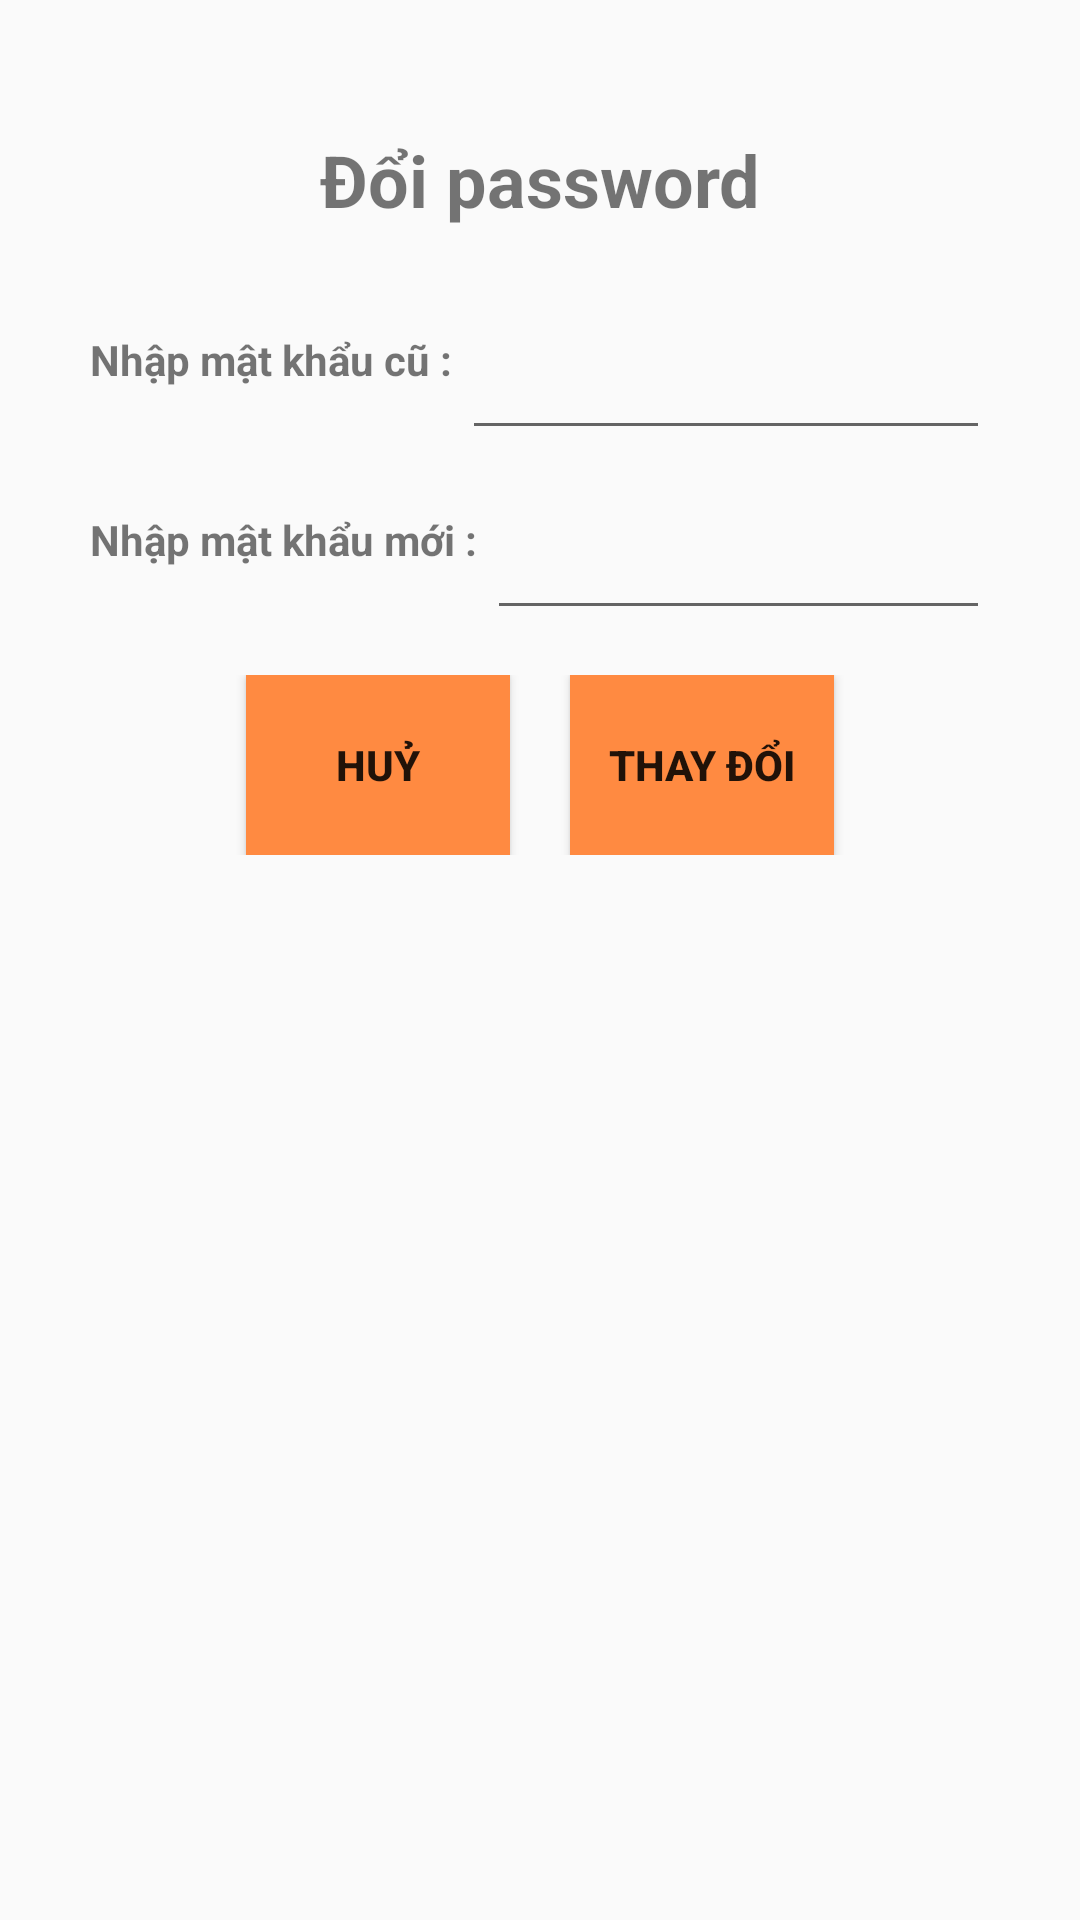

Reconstruct the res/layout file that produces this screen, plus the resources it refers to.
<!-- AndroidManifest.xml: application theme AppTheme -->
<!-- res/layout/dialog_doi_pass.xml -->
<?xml version="1.0" encoding="utf-8"?>
<LinearLayout
    xmlns:android="http://schemas.android.com/apk/res/android"
    android:layout_width="300dp"
    android:layout_height="match_parent"
    android:layout_gravity="center"
    android:orientation="vertical"
    android:padding="30dp"
    android:layout_margin="10dp">
    <TextView
        android:layout_width="match_parent"
        android:layout_height="60dp"
        android:gravity="center"
        android:textStyle="bold"
        android:textSize="24sp"
        android:text="Đổi password"/>
    <LinearLayout
        android:layout_width="match_parent"
        android:layout_height="60dp">
        <TextView
            android:gravity="center"
            android:textStyle="bold"
            android:layout_width="wrap_content"
            android:text="Nhập mật khẩu cũ : "
            android:layout_height="match_parent" />
        <EditText
            android:id="@+id/edt_mat_khau_cu_dialog"
            android:inputType="textPassword"
            android:layout_width="match_parent"
            android:layout_height="match_parent" />
    </LinearLayout>
    <LinearLayout
        android:layout_width="match_parent"
        android:layout_height="60dp">
        <TextView
            android:gravity="center"
            android:textStyle="bold"
            android:layout_width="wrap_content"
            android:text="Nhập mật khẩu mới : "
            android:layout_height="match_parent" />
        <EditText
            android:id="@+id/edt_mat_khau_moi_dialog"
            android:inputType="textPassword"
            android:layout_width="match_parent"
            android:layout_height="match_parent" />
    </LinearLayout>
    <LinearLayout
        android:layout_width="match_parent"
        android:layout_height="60dp"
        android:gravity="center_horizontal"
        android:layout_marginTop="15dp">
        <Button
            android:id="@+id/btn_huy_dialog"
            android:text="Huỷ"
            android:textStyle="bold"
            android:layout_marginRight="20dp"
            android:background="@color/orange_bright"
            android:layout_width="wrap_content"
            android:layout_height="match_parent" />
        <Button
            android:id="@+id/btn_dong_y_dialog"
            android:text="Thay đổi"
            android:textStyle="bold"
            android:background="@color/orange_bright"
            android:layout_width="wrap_content"
            android:layout_height="match_parent" />
    </LinearLayout>


</LinearLayout>
<!-- resources referenced by this layout -->
<resources>
  <color name="orange_bright">#ff8a41</color>
  <style name="AppTheme" parent="Theme.AppCompat.Light.DarkActionBar">
          
          <item name="colorPrimary">@color/bgBtn</item>
          <item name="colorPrimaryDark">@color/bgBtn</item>
          <item name="colorAccent">@color/bgPanel</item>
      </style>
  <color name="bgBtn">#053151</color>
  <color name="bgPanel">#e1e7ec</color>
</resources>
